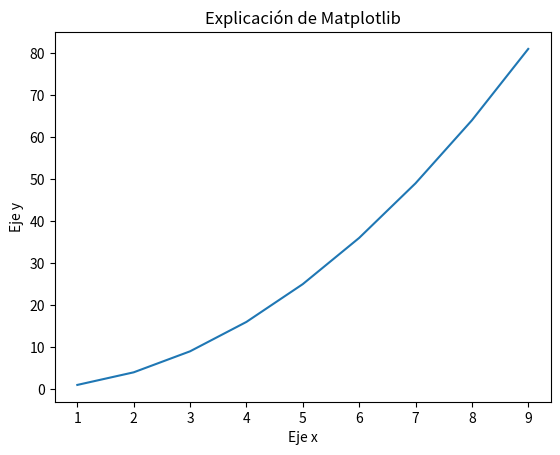

Here is the Python script that generated this plot:
#Primero importamos matplotlib como plt
import matplotlib.pyplot as plt
#Mediante esta librría creamos gráficos, lineales, barras, histogramas, etc
x = (1,2,3,4,5,6,7,8,9)

y = []
for n in x:
    y.append(n**2) #Agregamos el valor de x al cuadrado a y  #YA TENEMOS NUESTRAS COORDENADAS

plt.plot(x,y)
plt.title("Explicación de Matplotlib")
plt.xlabel("Eje x")
plt.ylabel("Eje y")
plt.show()

